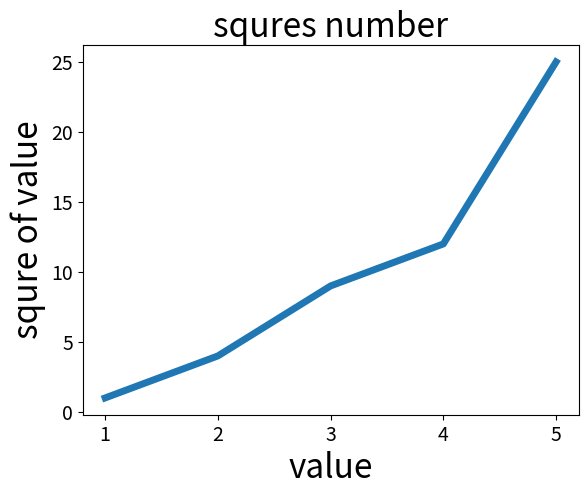

Write Python code to recreate this figure.
import matplotlib.pyplot as plt
x_value = [1,2,3,4,5]
y_value = [1,4,9,12,25]
plt.plot(x_value,y_value,linewidth=5)
plt.title("squres number", fontsize=24)
plt.xlabel("value", fontsize = 24)
plt.ylabel("squre of value", fontsize= 24)
plt.tick_params(axis='both',which = 'major',labelsize=14)
plt.show()
